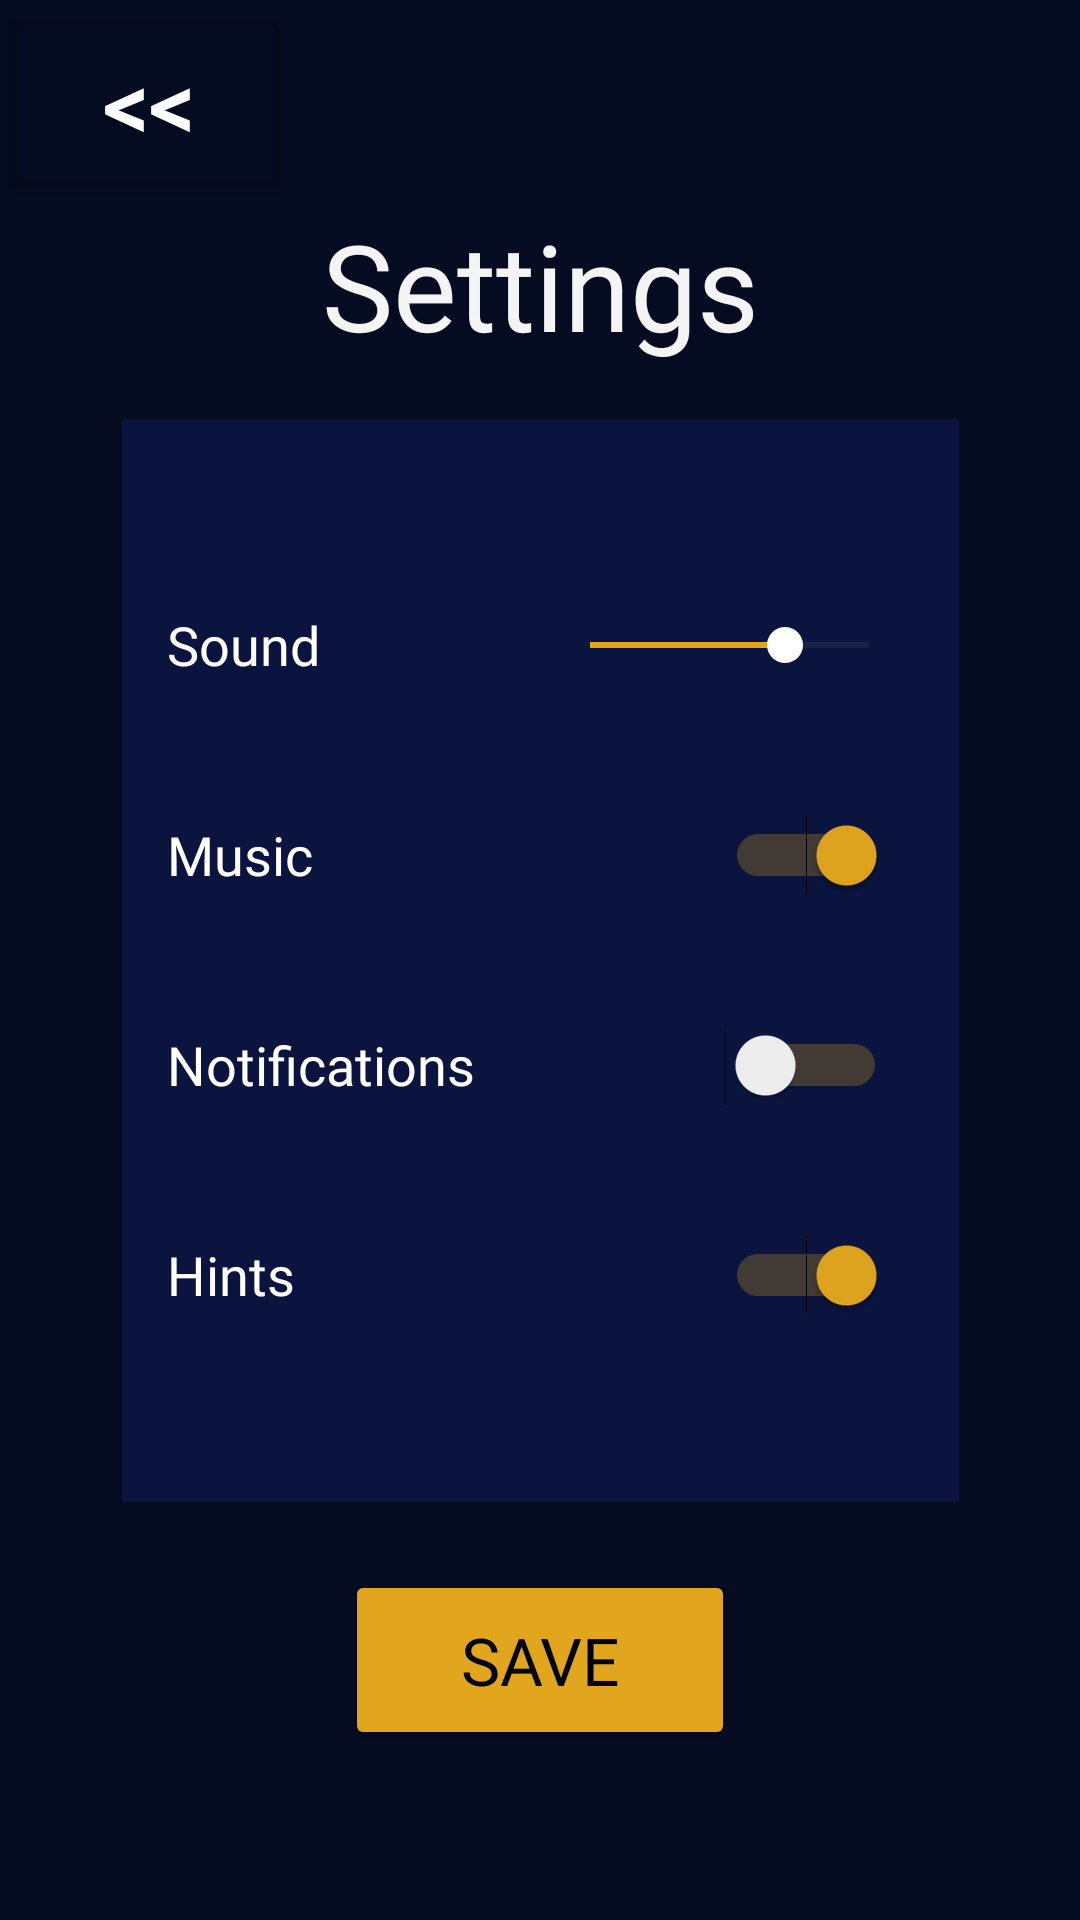

Here is an Android app screen rendered from its layout file. Give the layout XML and the strings, colors and styles it references.
<!-- AndroidManifest.xml: application theme Theme.EbonyManor -->
<!-- res/layout/activity_settings_main.xml -->
<?xml version="1.0" encoding="utf-8"?>
<androidx.constraintlayout.widget.ConstraintLayout xmlns:android="http://schemas.android.com/apk/res/android"
    xmlns:app="http://schemas.android.com/apk/res-auto"
    xmlns:tools="http://schemas.android.com/tools"
    android:id="@+id/main"
    android:layout_width="match_parent"
    android:layout_height="match_parent"
    android:background="@color/black_blue"
    tools:context=".SettingsMain">

    <TextView
        android:id="@+id/textView2"
        android:layout_width="wrap_content"
        android:layout_height="wrap_content"
        android:layout_marginTop="60dp"
        android:layout_marginBottom="10dp"
        android:text="@string/settings"
        android:fontFamily="@font/quietscaryfont"
        android:textColor="#F4F4F4"
        android:textSize="40sp"
        app:layout_constraintBottom_toTopOf="@+id/tableLayout"
        app:layout_constraintEnd_toEndOf="parent"
        app:layout_constraintStart_toStartOf="parent"
        app:layout_constraintTop_toTopOf="parent" />

    <Button
        android:id="@+id/btn_back_settings"
        android:layout_width="99dp"
        android:layout_height="70dp"
        android:backgroundTint="#00DBDBDB"
        android:text="@string/btn_back_symbol"
        android:fontFamily="@font/champagne"
        android:textColor="@color/white"
        android:textSize="30sp"
        android:textStyle="bold"
        app:layout_constraintStart_toStartOf="parent"
        app:layout_constraintTop_toTopOf="parent" />

    <Button
        android:id="@+id/btn_save_settings"
        android:layout_width="130dp"
        android:layout_height="60dp"
        android:layout_marginBottom="50dp"
        android:backgroundTint="@color/accent_yellow"
        android:drawableTint="@color/accent_yellow"
        android:text="@string/btn_save"
        android:fontFamily="@font/champagne"
        android:textColor="@color/black"
        android:textSize="22sp"
        app:layout_constraintBottom_toBottomOf="parent"
        app:layout_constraintEnd_toEndOf="parent"
        app:layout_constraintStart_toStartOf="parent"
        app:layout_constraintTop_toBottomOf="@+id/tableLayout"
        app:layout_constraintVertical_bias="0.777" />

    <TableLayout
        android:id="@+id/tableLayout"
        android:layout_width="279dp"
        android:layout_height="361dp"
        android:background="@color/dark_blue"
        android:gravity="center_vertical"
        android:paddingLeft="10dp"
        android:paddingTop="30dp"
        android:paddingRight="10dp"
        android:paddingBottom="30dp"
        app:layout_constraintBottom_toBottomOf="parent"
        app:layout_constraintEnd_toEndOf="parent"
        app:layout_constraintStart_toStartOf="parent"
        app:layout_constraintTop_toTopOf="parent">

        <TableRow
            android:layout_width="match_parent"
            android:layout_height="match_parent"
            android:layout_marginBottom="20dp">

            <TextView
                android:id="@+id/textView7"
                android:layout_width="82dp"
                android:layout_height="50dp"
                android:fontFamily="@font/quietscaryfont"
                android:gravity="center_vertical"
                android:paddingStart="5dp"
                android:paddingEnd="0dp"
                android:text="@string/sound"
                android:textColor="@color/white"
                android:textSize="18sp" />

            <SeekBar
                android:id="@+id/seekBar"
                android:layout_width="125dp"
                android:layout_height="match_parent"
                android:indeterminate="false"
                android:max="100"
                android:progress="70"
                android:progressTint="@color/accent_yellow"
                android:thumbTint="@color/white" />

        </TableRow>

        <TableRow
            android:layout_width="226dp"
            android:layout_height="65dp"
            android:layout_marginBottom="20dp">

            <TextView
                android:id="@+id/textView4"
                android:layout_width="130dp"
                android:layout_height="50dp"
                android:fontFamily="@font/quietscaryfont"
                android:gravity="center_vertical"
                android:paddingStart="5dp"
                android:paddingEnd="0dp"
                android:text="@string/music"
                android:textColor="@color/white"
                android:textSize="18sp" />

            <Switch
                android:id="@+id/switch1"
                android:layout_width="wrap_content"
                android:layout_height="match_parent"
                android:layout_gravity="end"
                android:checked="true"
                android:paddingRight="10dp"
                android:textOff="OFF"
                android:textOn="ON"
                android:thumbTint="@color/accent_yellow"
                android:trackTint="@color/accent_yellow"
                tools:checked="true" />
        </TableRow>

        <TableRow
            android:layout_width="match_parent"
            android:layout_height="wrap_content"
            android:layout_marginBottom="20dp">

            <TextView
                android:id="@+id/textView5"
                android:layout_width="130dp"
                android:layout_height="50dp"
                android:fontFamily="@font/quietscaryfont"
                android:gravity="center_vertical"
                android:paddingStart="5dp"
                android:paddingEnd="0dp"
                android:text="@string/notifications"
                android:textColor="@color/white"
                android:textSize="18sp" />

            <Switch
                android:id="@+id/switch2"
                android:layout_width="wrap_content"
                android:layout_height="match_parent"
                android:layout_gravity="end"
                android:checked="false"
                android:paddingRight="10dp"
                android:shadowColor="@color/black"
                android:textOff="OFF"
                android:textOn="ON"
                android:trackTint="@color/accent_yellow" />
        </TableRow>

        <TableRow
            android:layout_width="match_parent"
            android:layout_height="wrap_content">

            <TextView
                android:id="@+id/textView6"
                android:layout_width="130dp"
                android:layout_height="50dp"
                android:fontFamily="@font/quietscaryfont"
                android:gravity="center_vertical"
                android:paddingStart="5dp"
                android:paddingEnd="0dp"
                android:text="@string/hints"
                android:textColor="@color/white"
                android:textSize="18sp" />

            <Switch
                android:id="@+id/switch3"
                android:layout_width="wrap_content"
                android:layout_height="match_parent"
                android:layout_gravity="end"
                android:checked="true"
                android:paddingRight="10dp"
                android:textOff="OFF"
                android:textOn="ON"
                android:thumbTint="@color/accent_yellow"
                android:trackTint="@color/accent_yellow" />
        </TableRow>

    </TableLayout>
</androidx.constraintlayout.widget.ConstraintLayout>
<!-- resources referenced by this layout -->
<resources>
  <color name="accent_yellow">#E2A61E</color>
  <color name="black">#FF000000</color>
  <color name="black_blue">#050B21</color>
  <color name="dark_blue">#0A143E</color>
  <color name="white">#FFFFFF</color>
  <string name="btn_back_symbol">&lt;&lt;</string>
  <string name="btn_save">Save</string>
  <string name="hints">Hints</string>
  <string name="music">Music</string>
  <string name="notifications">Notifications</string>
  <string name="settings">Settings</string>
  <string name="sound">Sound</string>
  <style name="Theme.EbonyManor" parent="Base.Theme.EbonyManor" />
  <style name="Base.Theme.EbonyManor" parent="Theme.Material3.DayNight.NoActionBar">
          
          
      </style>
</resources>
